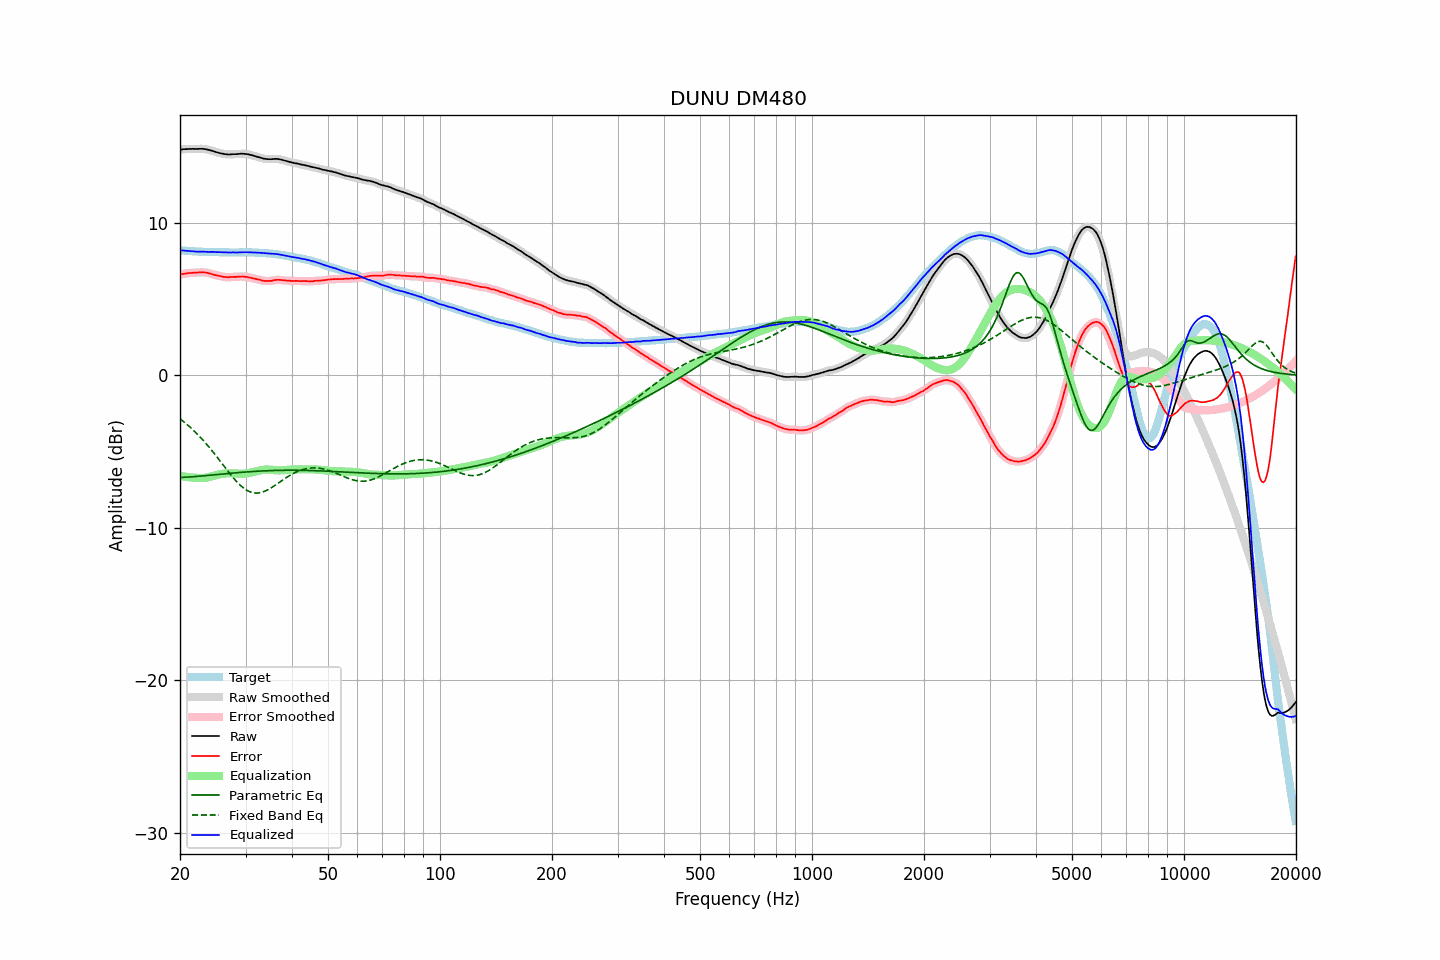

Data behind this chart, as committed beside it:
frequency, raw, error, smoothed, error_smoothed, equalization, parametric_eq, fixed_band_eq, equalized_raw, equalized_smoothed, target
20.00, 14.80, 6.59, 14.80, 6.60, -6.60, -6.71, -2.86, 8.19, 8.19, 8.20
20.20, 14.81, 6.62, 14.81, 6.62, -6.62, -6.70, -2.94, 8.18, 8.18, 8.18
20.40, 14.82, 6.64, 14.82, 6.64, -6.64, -6.70, -3.03, 8.18, 8.18, 8.17
20.61, 14.83, 6.65, 14.82, 6.66, -6.66, -6.69, -3.11, 8.17, 8.17, 8.17
20.81, 14.83, 6.67, 14.83, 6.68, -6.67, -6.69, -3.20, 8.15, 8.16, 8.15
21.02, 14.84, 6.70, 14.83, 6.69, -6.68, -6.68, -3.29, 8.15, 8.15, 8.14
21.23, 14.84, 6.71, 14.84, 6.70, -6.70, -6.67, -3.38, 8.14, 8.14, 8.13
21.44, 14.84, 6.70, 14.84, 6.71, -6.71, -6.67, -3.48, 8.13, 8.13, 8.14
21.66, 14.85, 6.72, 14.84, 6.71, -6.72, -6.66, -3.58, 8.13, 8.12, 8.13
21.87, 14.84, 6.72, 14.84, 6.72, -6.72, -6.65, -3.68, 8.11, 8.11, 8.12
22.09, 14.84, 6.73, 14.84, 6.73, -6.73, -6.64, -3.78, 8.10, 8.11, 8.11
22.31, 14.84, 6.73, 14.84, 6.73, -6.74, -6.63, -3.89, 8.10, 8.10, 8.11
22.54, 14.85, 6.75, 14.84, 6.74, -6.74, -6.62, -4.00, 8.10, 8.10, 8.10
22.76, 14.85, 6.74, 14.85, 6.75, -6.74, -6.62, -4.11, 8.10, 8.10, 8.11
22.99, 14.85, 6.75, 14.84, 6.75, -6.74, -6.61, -4.22, 8.10, 8.10, 8.10
23.22, 14.84, 6.75, 14.83, 6.74, -6.74, -6.60, -4.34, 8.10, 8.10, 8.09
23.45, 14.82, 6.73, 14.82, 6.73, -6.72, -6.59, -4.46, 8.09, 8.09, 8.09
23.69, 14.80, 6.71, 14.79, 6.71, -6.71, -6.58, -4.58, 8.09, 8.09, 8.08
23.92, 14.77, 6.68, 14.77, 6.68, -6.68, -6.57, -4.71, 8.08, 8.09, 8.08
24.16, 14.75, 6.66, 14.74, 6.66, -6.66, -6.56, -4.83, 8.09, 8.09, 8.08
24.40, 14.71, 6.62, 14.71, 6.62, -6.63, -6.55, -4.96, 8.09, 8.09, 8.09
24.65, 14.69, 6.59, 14.68, 6.60, -6.60, -6.54, -5.09, 8.09, 8.08, 8.09
24.89, 14.64, 6.56, 14.65, 6.57, -6.57, -6.53, -5.23, 8.07, 8.08, 8.08
25.14, 14.61, 6.54, 14.61, 6.54, -6.54, -6.52, -5.36, 8.07, 8.07, 8.07
25.39, 14.58, 6.52, 14.58, 6.52, -6.52, -6.51, -5.50, 8.07, 8.07, 8.07
25.65, 14.56, 6.50, 14.56, 6.50, -6.49, -6.50, -5.64, 8.06, 8.07, 8.06
25.91, 14.54, 6.48, 14.53, 6.47, -6.47, -6.49, -5.77, 8.06, 8.06, 8.06
26.16, 14.52, 6.45, 14.51, 6.45, -6.46, -6.48, -5.91, 8.06, 8.06, 8.07
26.43, 14.50, 6.44, 14.50, 6.44, -6.45, -6.47, -6.05, 8.05, 8.05, 8.06
26.69, 14.49, 6.43, 14.48, 6.43, -6.44, -6.46, -6.18, 8.05, 8.05, 8.05
26.96, 14.48, 6.42, 14.48, 6.43, -6.43, -6.45, -6.32, 8.04, 8.04, 8.05
27.23, 14.48, 6.43, 14.48, 6.43, -6.43, -6.44, -6.45, 8.04, 8.05, 8.04
27.50, 14.49, 6.44, 14.48, 6.44, -6.43, -6.43, -6.58, 8.05, 8.05, 8.04
27.77, 14.50, 6.44, 14.49, 6.44, -6.44, -6.42, -6.71, 8.06, 8.05, 8.05
28.05, 14.50, 6.45, 14.50, 6.45, -6.45, -6.41, -6.83, 8.05, 8.05, 8.05
28.33, 14.50, 6.45, 14.50, 6.45, -6.45, -6.40, -6.95, 8.04, 8.04, 8.05
28.62, 14.51, 6.46, 14.51, 6.46, -6.46, -6.39, -7.06, 8.04, 8.05, 8.05
28.90, 14.52, 6.46, 14.52, 6.46, -6.46, -6.38, -7.17, 8.05, 8.05, 8.06
29.19, 14.53, 6.47, 14.52, 6.47, -6.46, -6.37, -7.26, 8.06, 8.06, 8.05
29.48, 14.53, 6.47, 14.52, 6.47, -6.46, -6.36, -7.35, 8.06, 8.06, 8.05
29.78, 14.52, 6.46, 14.52, 6.46, -6.46, -6.35, -7.44, 8.06, 8.06, 8.05
30.08, 14.51, 6.44, 14.51, 6.45, -6.44, -6.35, -7.51, 8.06, 8.06, 8.07
30.38, 14.50, 6.44, 14.49, 6.43, -6.43, -6.34, -7.57, 8.07, 8.06, 8.06
30.68, 14.47, 6.41, 14.47, 6.41, -6.41, -6.33, -7.62, 8.05, 8.06, 8.06
30.99, 14.45, 6.39, 14.44, 6.39, -6.39, -6.32, -7.67, 8.06, 8.05, 8.05
31.30, 14.42, 6.36, 14.42, 6.36, -6.37, -6.32, -7.70, 8.05, 8.05, 8.05
31.61, 14.39, 6.34, 14.39, 6.34, -6.34, -6.31, -7.72, 8.04, 8.05, 8.05
31.93, 14.36, 6.32, 14.36, 6.31, -6.31, -6.30, -7.73, 8.04, 8.04, 8.04
32.24, 14.32, 6.29, 14.33, 6.29, -6.29, -6.30, -7.73, 8.04, 8.04, 8.04
32.57, 14.30, 6.27, 14.30, 6.27, -6.26, -6.29, -7.72, 8.03, 8.03, 8.02
32.89, 14.27, 6.24, 14.26, 6.24, -6.24, -6.28, -7.70, 8.03, 8.03, 8.02
33.22, 14.24, 6.22, 14.23, 6.22, -6.22, -6.28, -7.67, 8.02, 8.02, 8.02
33.55, 14.21, 6.19, 14.21, 6.19, -6.20, -6.27, -7.64, 8.00, 8.01, 8.02
33.89, 14.19, 6.18, 14.19, 6.18, -6.19, -6.27, -7.60, 8.00, 8.00, 8.00
34.23, 14.18, 6.18, 14.17, 6.18, -6.18, -6.26, -7.55, 7.99, 7.99, 7.99
34.57, 14.17, 6.18, 14.17, 6.18, -6.19, -6.26, -7.49, 7.98, 7.98, 7.99
34.92, 14.17, 6.19, 14.16, 6.18, -6.19, -6.26, -7.43, 7.97, 7.97, 7.98
35.27, 14.17, 6.18, 14.17, 6.20, -6.20, -6.25, -7.37, 7.96, 7.96, 7.98
35.62, 14.18, 6.23, 14.18, 6.22, -6.22, -6.25, -7.30, 7.96, 7.96, 7.95
35.97, 14.19, 6.24, 14.18, 6.24, -6.23, -6.25, -7.23, 7.96, 7.95, 7.95
... 635 more rows
